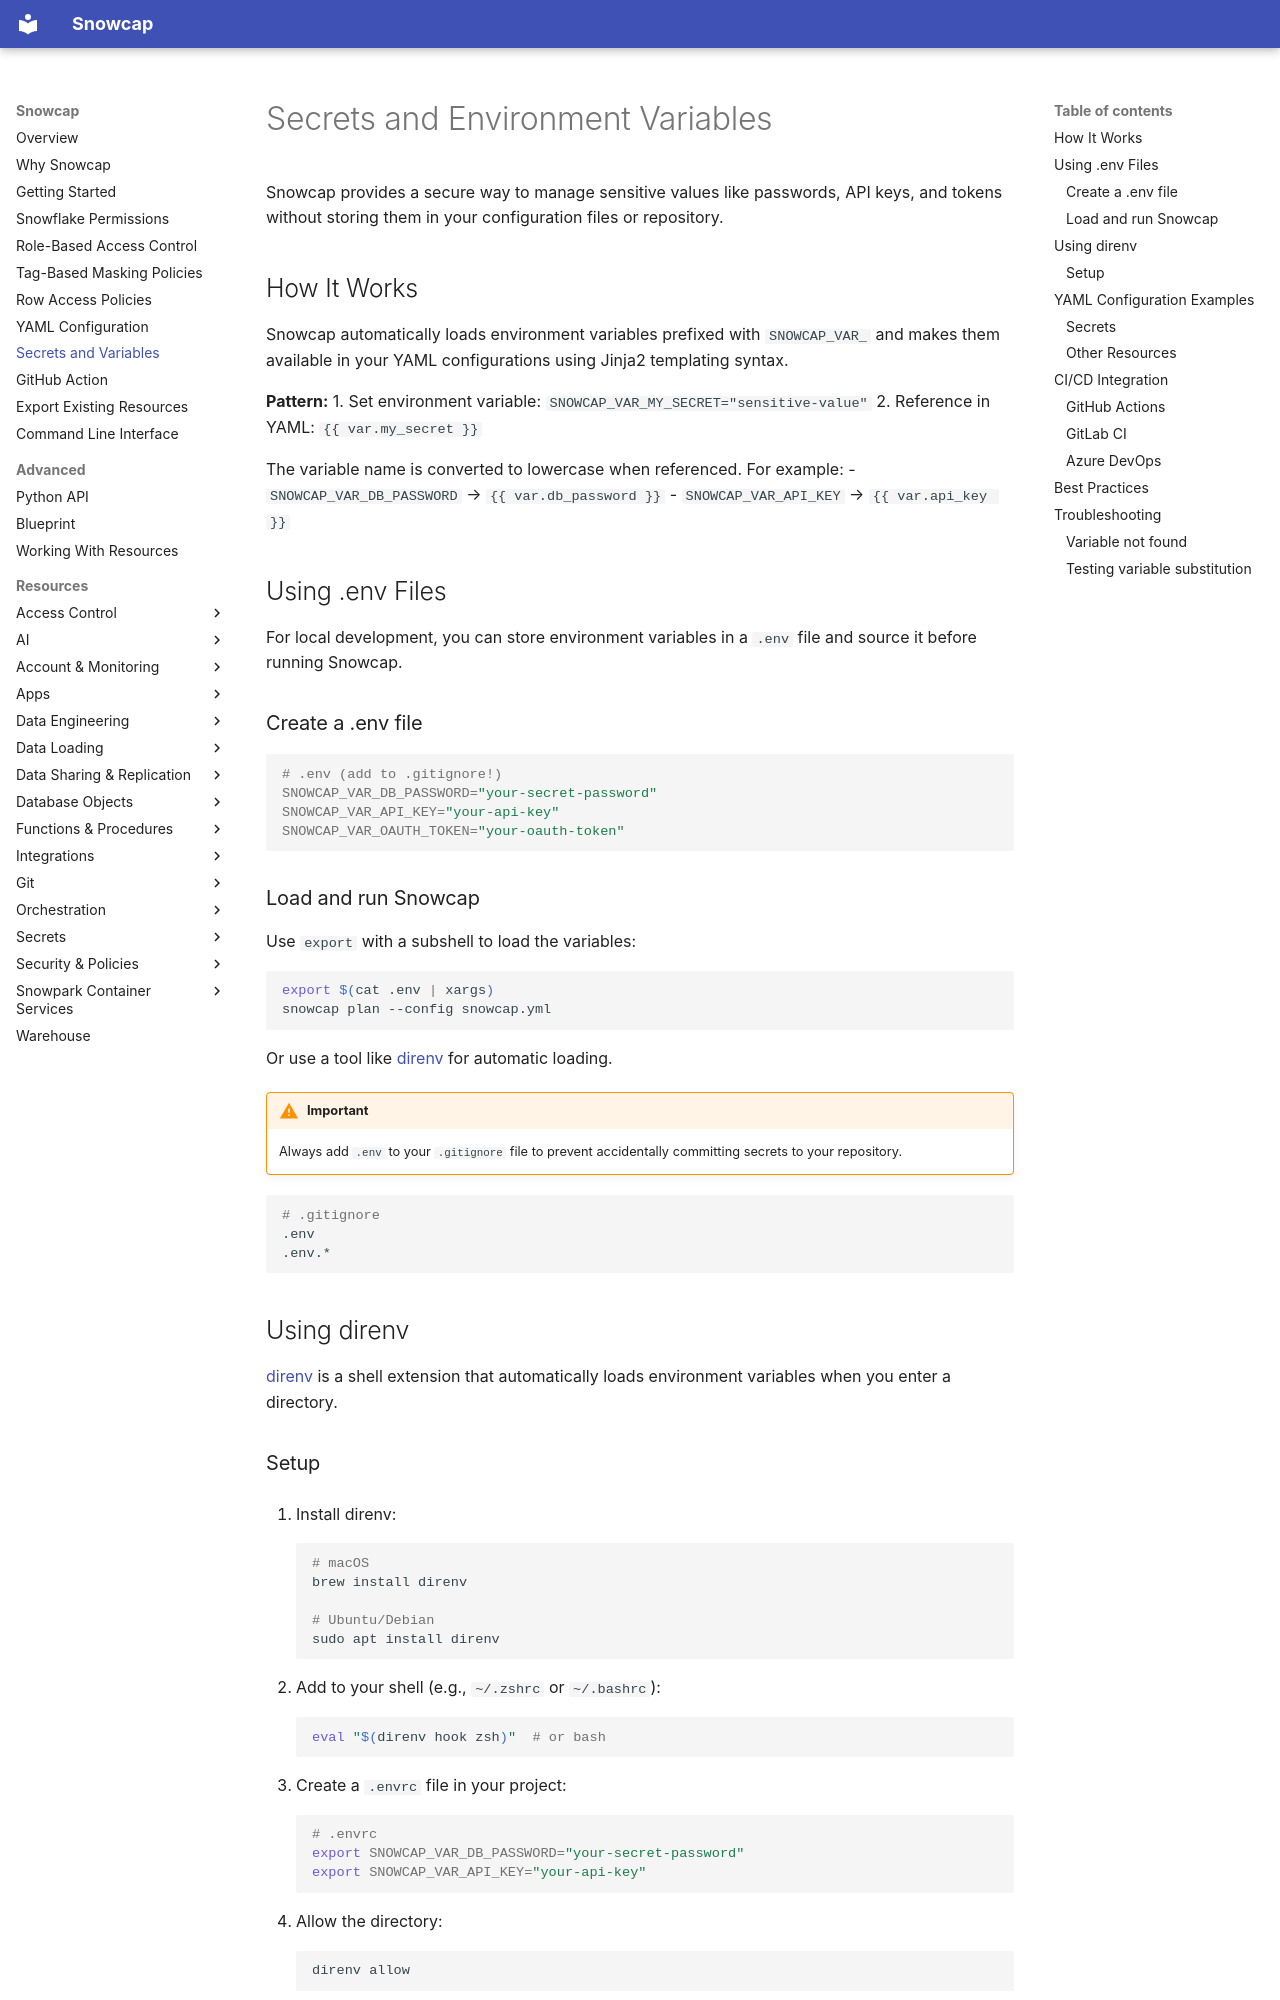

repository: datacoves/snowcap · page: secrets-and-variables/index.html · generator: mkdocs

---
description: >-
  Manage passwords, API keys and tokens in Snowcap without committing them: load SNOWCAP_VAR_ environment variables into YAML with Jinja templating.
---

# Secrets and Environment Variables

Snowcap provides a secure way to manage sensitive values like passwords, API keys, and tokens without storing them in your configuration files or repository.

## How It Works

Snowcap automatically loads environment variables prefixed with `SNOWCAP_VAR_` and makes them available in your YAML configurations using Jinja2 templating syntax.

**Pattern:**
1. Set environment variable: `SNOWCAP_VAR_MY_SECRET="sensitive-value"`
2. Reference in YAML: `{{ var.my_secret }}`

The variable name is converted to lowercase when referenced. For example:
- `SNOWCAP_VAR_DB_PASSWORD` → `{{ var.db_password }}`
- `SNOWCAP_VAR_API_KEY` → `{{ var.api_key }}`

## Using .env Files

For local development, you can store environment variables in a `.env` file and source it before running Snowcap.

### Create a .env file

```bash
# .env (add to .gitignore!)
SNOWCAP_VAR_DB_PASSWORD="your-secret-password"
SNOWCAP_VAR_API_KEY="your-api-key"
SNOWCAP_VAR_OAUTH_TOKEN="your-oauth-token"
```

### Load and run Snowcap

Use `export` with a subshell to load the variables:

```bash
export $(cat .env | xargs)
snowcap plan --config snowcap.yml
```

Or use a tool like [direnv](#using-direnv) for automatic loading.

!!! warning "Important"
    Always add `.env` to your `.gitignore` file to prevent accidentally committing secrets to your repository.

```bash
# .gitignore
.env
.env.*
```

## Using direnv

[direnv](https://direnv.net/) is a shell extension that automatically loads environment variables when you enter a directory.
